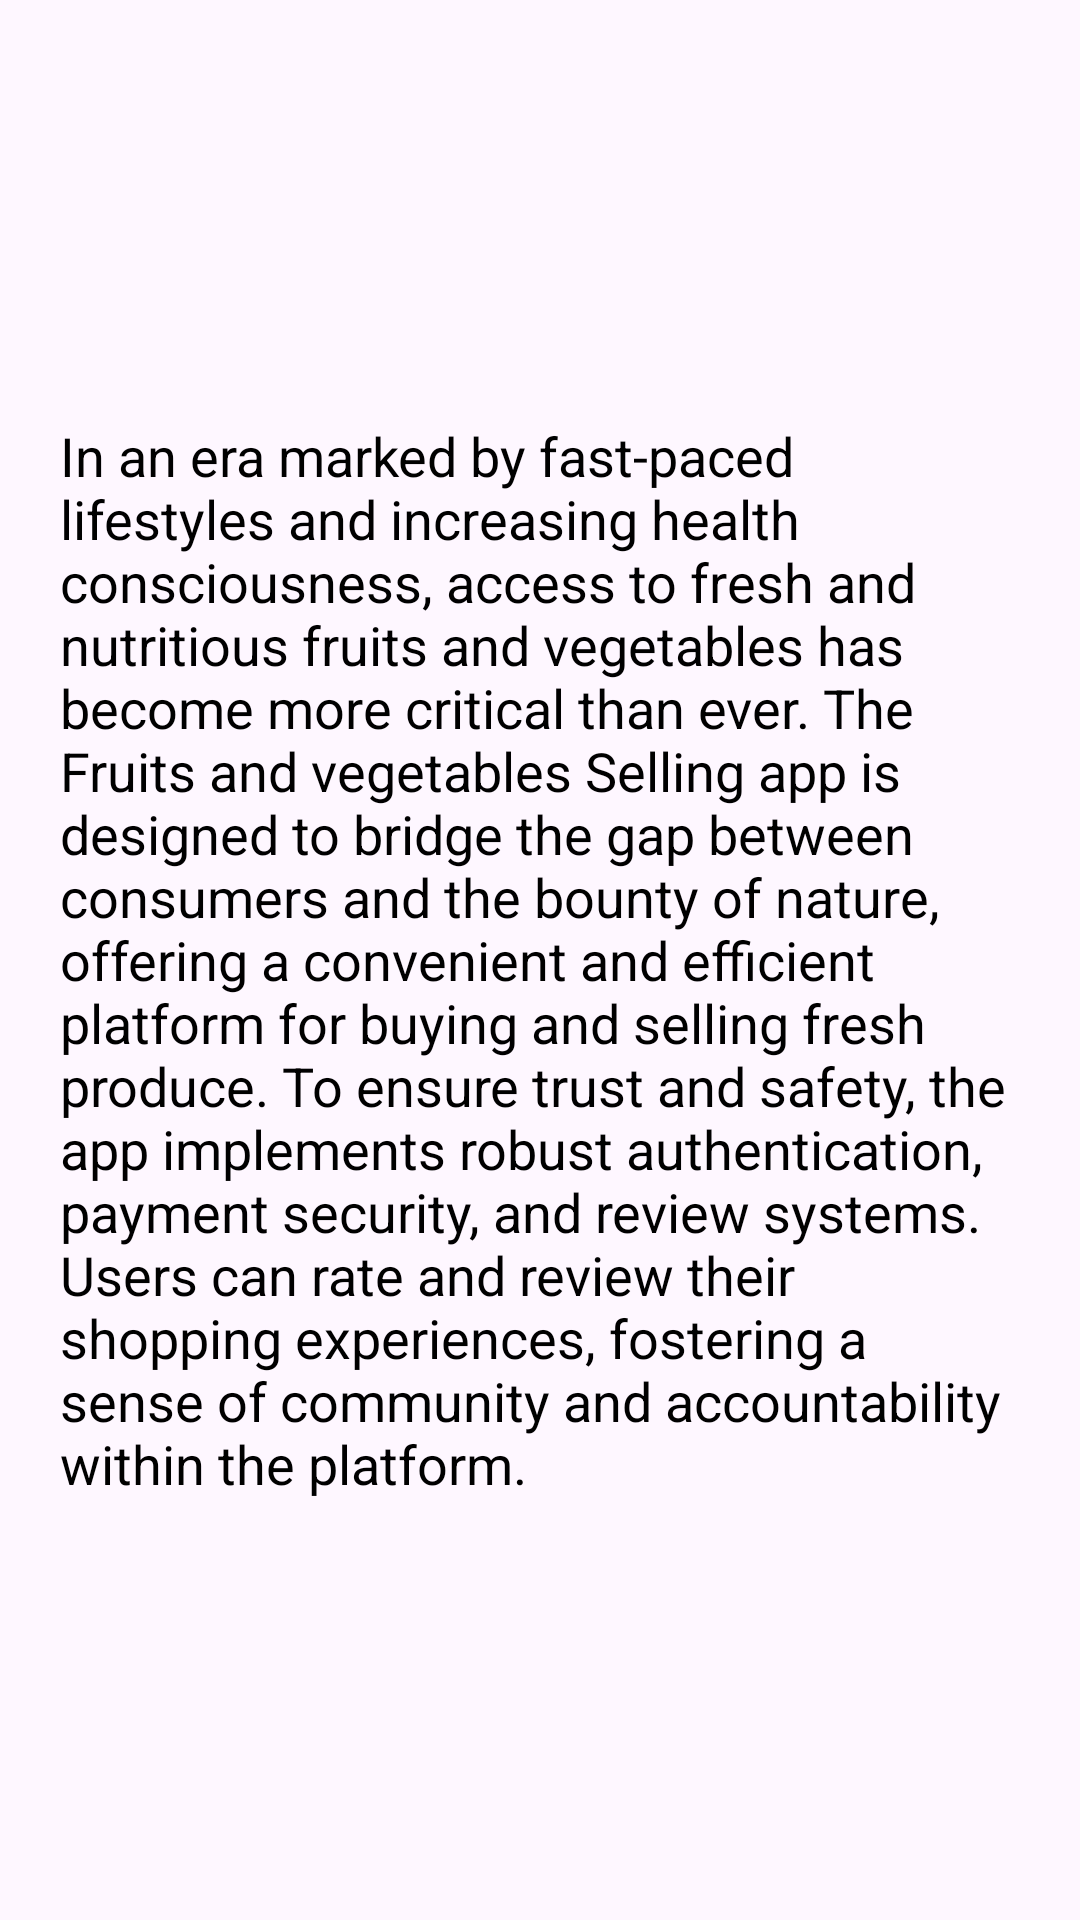

Produce the Android XML layout that renders to this screen, including the resource entries it uses.
<!-- AndroidManifest.xml: application theme Theme.Fruits -->
<!-- res/layout/fragment_aboutus.xml -->
<?xml version="1.0" encoding="utf-8"?>
<FrameLayout xmlns:android="http://schemas.android.com/apk/res/android"
    xmlns:tools="http://schemas.android.com/tools"
    android:layout_width="match_parent"
    android:layout_height="match_parent"
    tools:context=".AboutusFragment">

    
    <TextView
        android:layout_width="match_parent"
        android:layout_height="wrap_content"
        android:text="In an era marked by fast-paced lifestyles and increasing health consciousness, access to fresh and nutritious fruits and vegetables has become more critical than ever. The Fruits and vegetables Selling app is designed to bridge the gap between consumers and the bounty of nature, offering a convenient and efficient platform for buying and selling fresh produce.
To ensure trust and safety, the app implements robust authentication, payment security, and review systems. Users can rate and review their shopping experiences, fostering a sense of community and accountability within the platform.
"
        android:textSize="18dp"
        android:textColor="@color/black"
        android:padding="20dp"
        android:layout_gravity="center"

        />

</FrameLayout>
<!-- resources referenced by this layout -->
<resources>
  <color name="black">#FF000000</color>
  <style name="Theme.Fruits" parent="Base.Theme.Fruits" />
  <style name="Base.Theme.Fruits" parent="Theme.Material3.Light.NoActionBar">
          
          
          <item name="colorButtonNormal">@color/green</item>
      </style>
  <color name="green">#8BC34A</color>
</resources>
